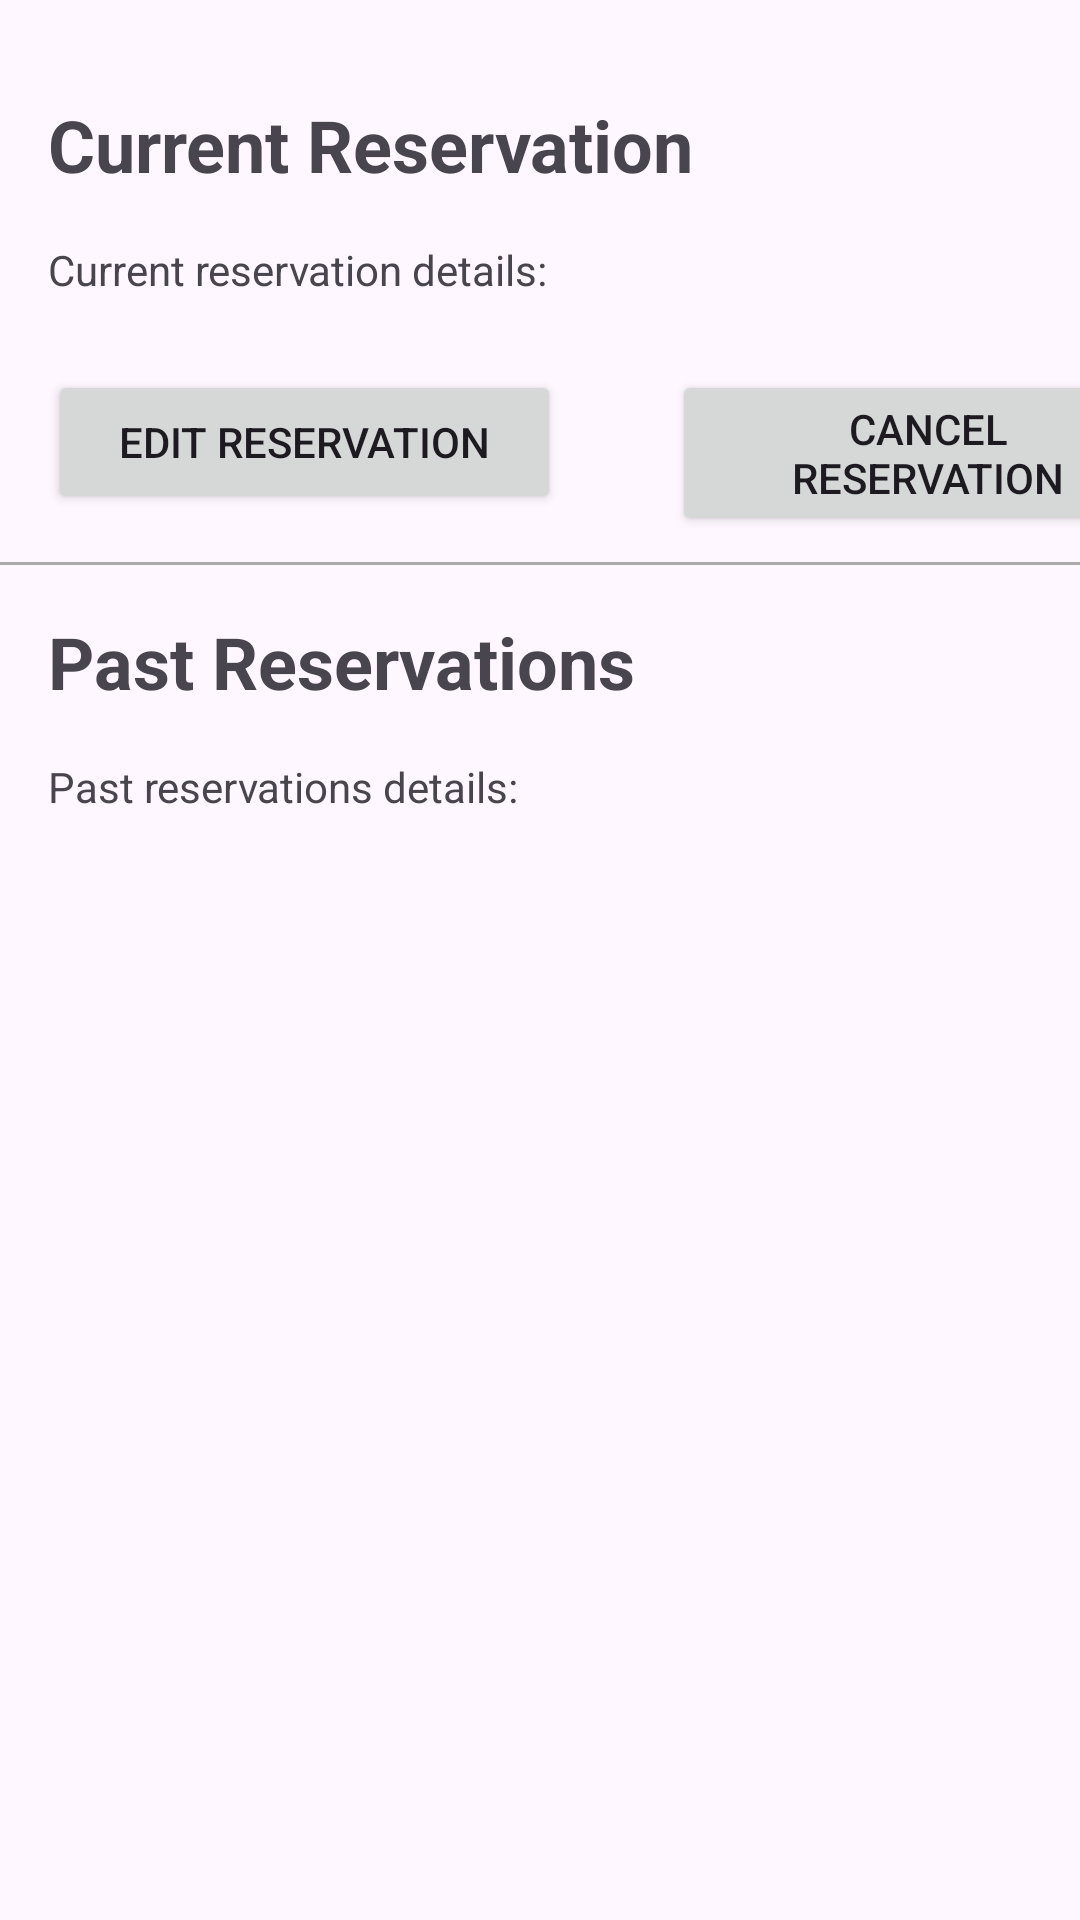

Layout XML and referenced resources for this Android screen:
<!-- AndroidManifest.xml: application theme Theme.FindASeat -->
<!-- res/layout/manage_reservation.xml -->
<?xml version="1.0" encoding="utf-8"?>
<ScrollView
    xmlns:android="http://schemas.android.com/apk/res/android"
    xmlns:app="http://schemas.android.com/apk/res-auto"
    android:layout_width="match_parent"
    android:layout_height="match_parent">

    <androidx.constraintlayout.widget.ConstraintLayout
        android:layout_width="match_parent"
        android:layout_height="wrap_content">

        <TextView
            android:id="@+id/current_reservation_label"
            android:layout_width="wrap_content"
            android:layout_height="wrap_content"
            android:layout_marginTop="32dp"
            android:layout_marginStart="16dp"
            android:text="@string/current_reservation"
            android:textSize="24sp"
            android:textStyle="bold"
            app:layout_constraintStart_toStartOf="parent"
            app:layout_constraintTop_toTopOf="parent" />

        <TextView
            android:id="@+id/current_reservation_content"
            android:layout_width="wrap_content"
            android:layout_height="wrap_content"
            android:layout_marginTop="16dp"
            android:layout_marginStart="16dp"
            android:text="@string/current_reservation_details"
            app:layout_constraintStart_toStartOf="parent"
            app:layout_constraintTop_toBottomOf="@id/current_reservation_label" />

        <androidx.recyclerview.widget.RecyclerView
            android:id="@+id/currentReservationRecyclerView"
            android:layout_width="0dp"
            android:layout_height="wrap_content"
            app:layout_constraintTop_toBottomOf="@id/current_reservation_content"
            app:layout_constraintStart_toStartOf="parent"
            app:layout_constraintEnd_toEndOf="parent" />

        <Button
            android:id="@+id/edit_reservation_button"
            android:layout_width="171dp"
            android:layout_height="wrap_content"
            android:layout_marginStart="16dp"
            android:layout_marginTop="24dp"
            android:text="@string/edit_reservation"
            app:layout_constraintStart_toStartOf="parent"
            app:layout_constraintTop_toBottomOf="@id/currentReservationRecyclerView" />

        <Button
            android:id="@+id/cancel_reservation_button"
            android:layout_width="171dp"
            android:layout_height="wrap_content"
            android:layout_marginStart="224dp"
            android:layout_marginTop="24dp"
            android:text="Cancel Reservation"
            app:layout_constraintStart_toStartOf="parent"
            app:layout_constraintTop_toBottomOf="@id/currentReservationRecyclerView" />

        <View
            android:id="@+id/divider"
            android:layout_width="0dp"
            android:layout_height="1dp"
            android:layout_marginTop="16dp"
            android:background="@android:color/darker_gray"
            app:layout_constraintTop_toBottomOf="@id/edit_reservation_button"
            app:layout_constraintStart_toStartOf="parent"
            app:layout_constraintEnd_toEndOf="parent" />

        <TextView
            android:id="@+id/past_reservation_label"
            android:layout_width="wrap_content"
            android:layout_height="wrap_content"
            android:layout_marginTop="16dp"
            android:layout_marginStart="16dp"
            android:text="Past Reservations"
            android:textSize="24sp"
            android:textStyle="bold"
            app:layout_constraintStart_toStartOf="parent"
            app:layout_constraintTop_toBottomOf="@id/divider" />

        <TextView
            android:id="@+id/past_reservation_content"
            android:layout_width="wrap_content"
            android:layout_height="wrap_content"
            android:layout_marginTop="16dp"
            android:layout_marginStart="16dp"
            android:text="@string/past_reservations_details"
            app:layout_constraintStart_toStartOf="parent"
            app:layout_constraintTop_toBottomOf="@id/past_reservation_label" />

        <androidx.recyclerview.widget.RecyclerView
            android:id="@+id/pastReservationRecyclerView"
            android:layout_width="0dp"
            android:layout_height="wrap_content"
            app:layout_constraintTop_toBottomOf="@id/past_reservation_content"
            app:layout_constraintBottom_toBottomOf="parent"
            app:layout_constraintStart_toStartOf="parent"
            app:layout_constraintEnd_toEndOf="parent" />

    </androidx.constraintlayout.widget.ConstraintLayout>
</ScrollView>
<!-- resources referenced by this layout -->
<resources>
  <string name="current_reservation">Current Reservation</string>
  <string name="current_reservation_details">Current reservation details:</string>
  <string name="edit_reservation">Edit Reservation</string>
  <string name="past_reservations_details">Past reservations details:</string>
  <style name="Theme.FindASeat" parent="Base.Theme.FindASeat" />
  <style name="Base.Theme.FindASeat" parent="Theme.Material3.DayNight.NoActionBar">
          
          
      </style>
</resources>
